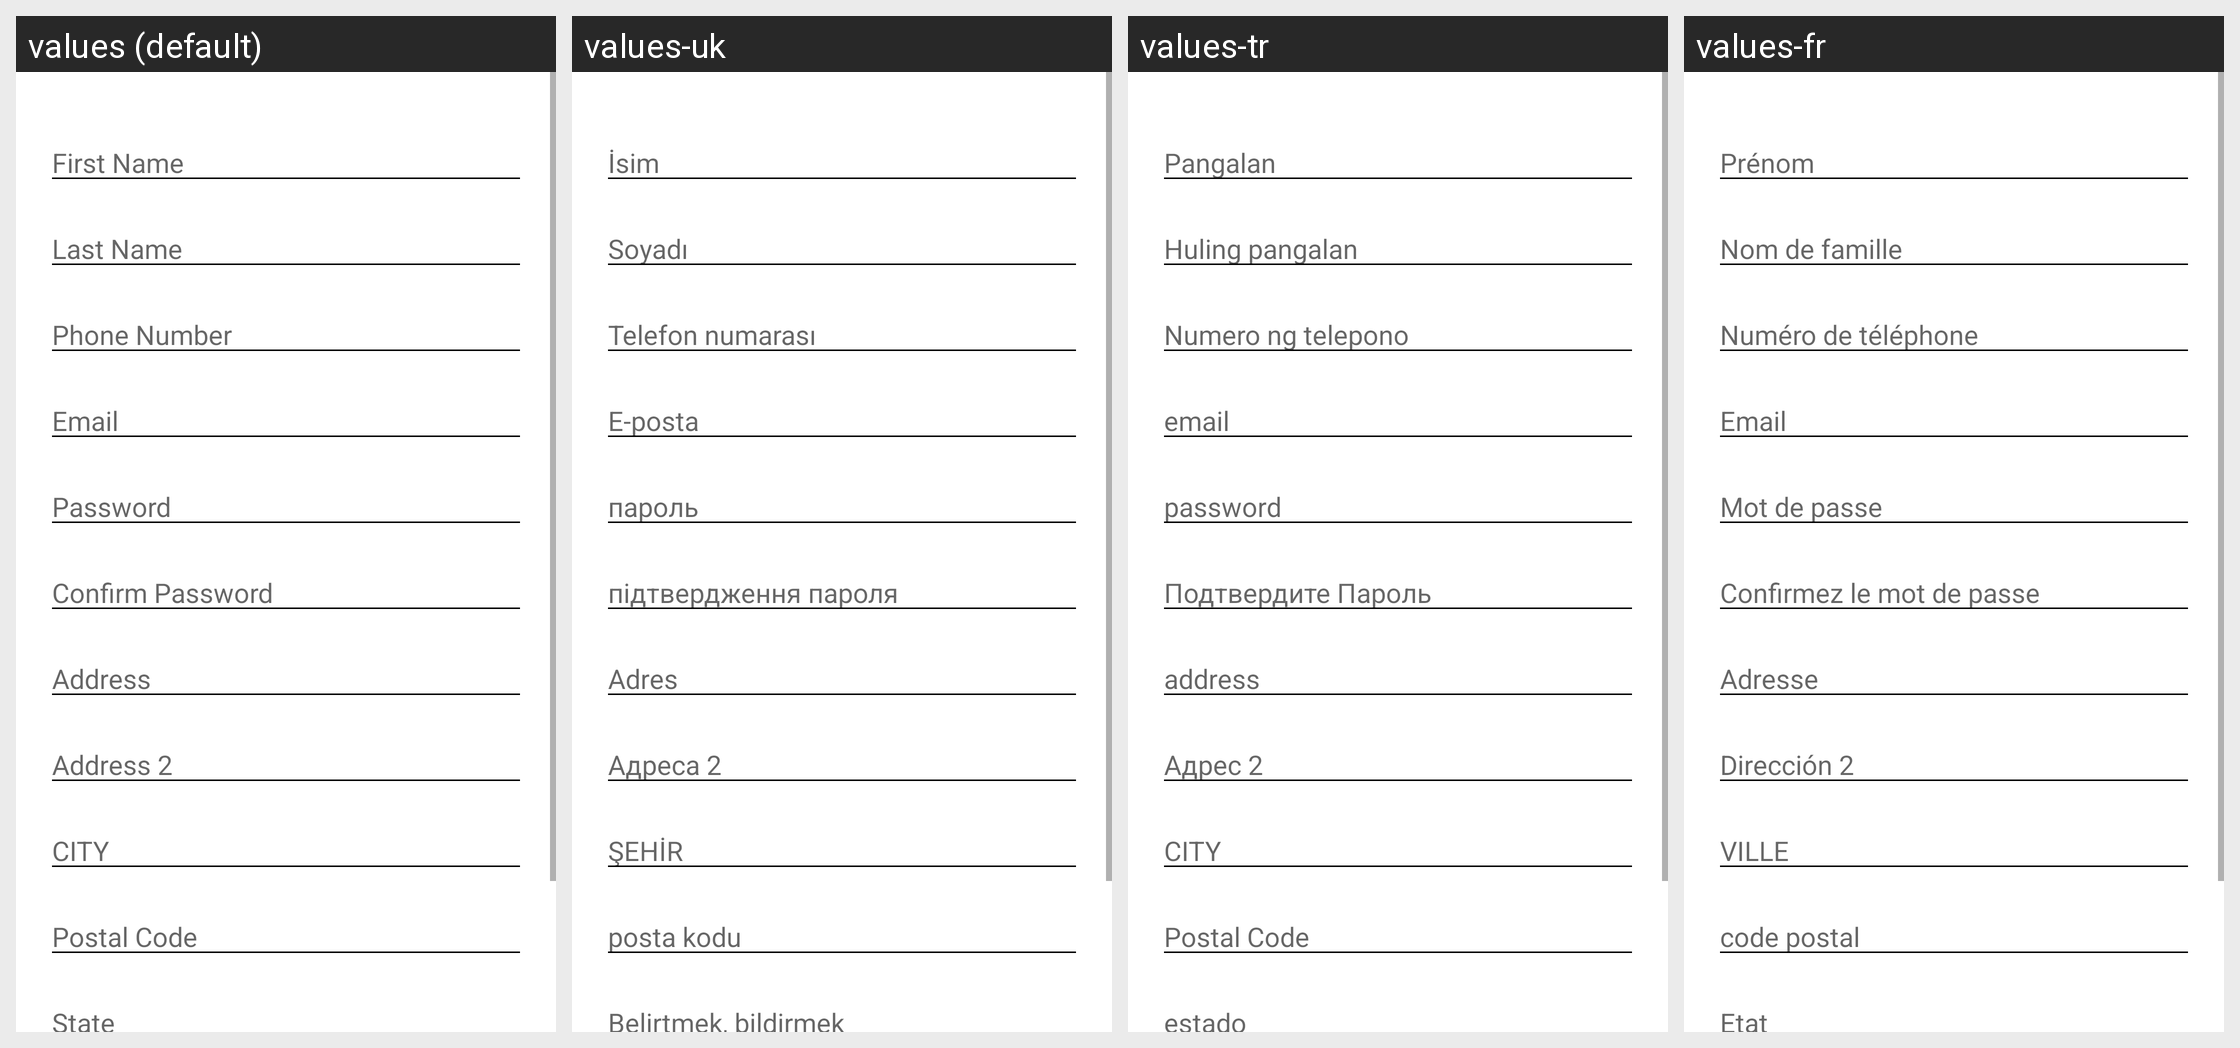

This grid shows one Android layout under several languages. Give, for every string resource on the screen, its name, the default text and each shown locale's text.
Android screen res/layout/fragment_profile.xml rendered under 4 locales, left to right: values (default), values-uk, values-tr, values-fr. Device: Nexus 5 (rendered at 1080×1920; each locale shown at half size, 540×960, under a caption strip naming it); theme AppTheme.
Other locales in the repository, not shown: values-ar, values-es, values-it, values-pt, values-ru, values-tl.
Strings drawn on this screen, with the default value and each locale's value (text and hints the layout hard-codes, and strings that could not be matched under every locale, appear in the picture but are not listed):

first_name
  values: First Name
  values-uk: İsim
  values-tr: Pangalan
  values-fr: Prénom

last_name
  values: Last Name
  values-uk: Soyadı
  values-tr: Huling pangalan
  values-fr: Nom de famille

phone_number
  values: Phone Number
  values-uk: Telefon numarası
  values-tr: Numero ng telepono
  values-fr: Numéro de téléphone

email
  values: Email
  values-uk: E-posta
  values-tr: email
  values-fr: Email

password
  values: Password
  values-uk: пароль
  values-tr: password
  values-fr: Mot de passe

confirm_password
  values: Confirm Password
  values-uk: підтвердження пароля
  values-tr: Подтвердите Пароль
  values-fr: Confirmez le mot de passe

address
  values: Address
  values-uk: Adres
  values-tr: address
  values-fr: Adresse

address_2
  values: Address 2
  values-uk: Адреса 2
  values-tr: Адрес 2
  values-fr: Dirección 2

city
  values: CITY
  values-uk: ŞEHİR
  values-tr: CITY
  values-fr: VILLE

postal_code
  values: Postal Code
  values-uk: posta kodu
  values-tr: Postal Code
  values-fr: code postal

state
  values: State
  values-uk: Belirtmek, bildirmek
  values-tr: estado
  values-fr: Etat
